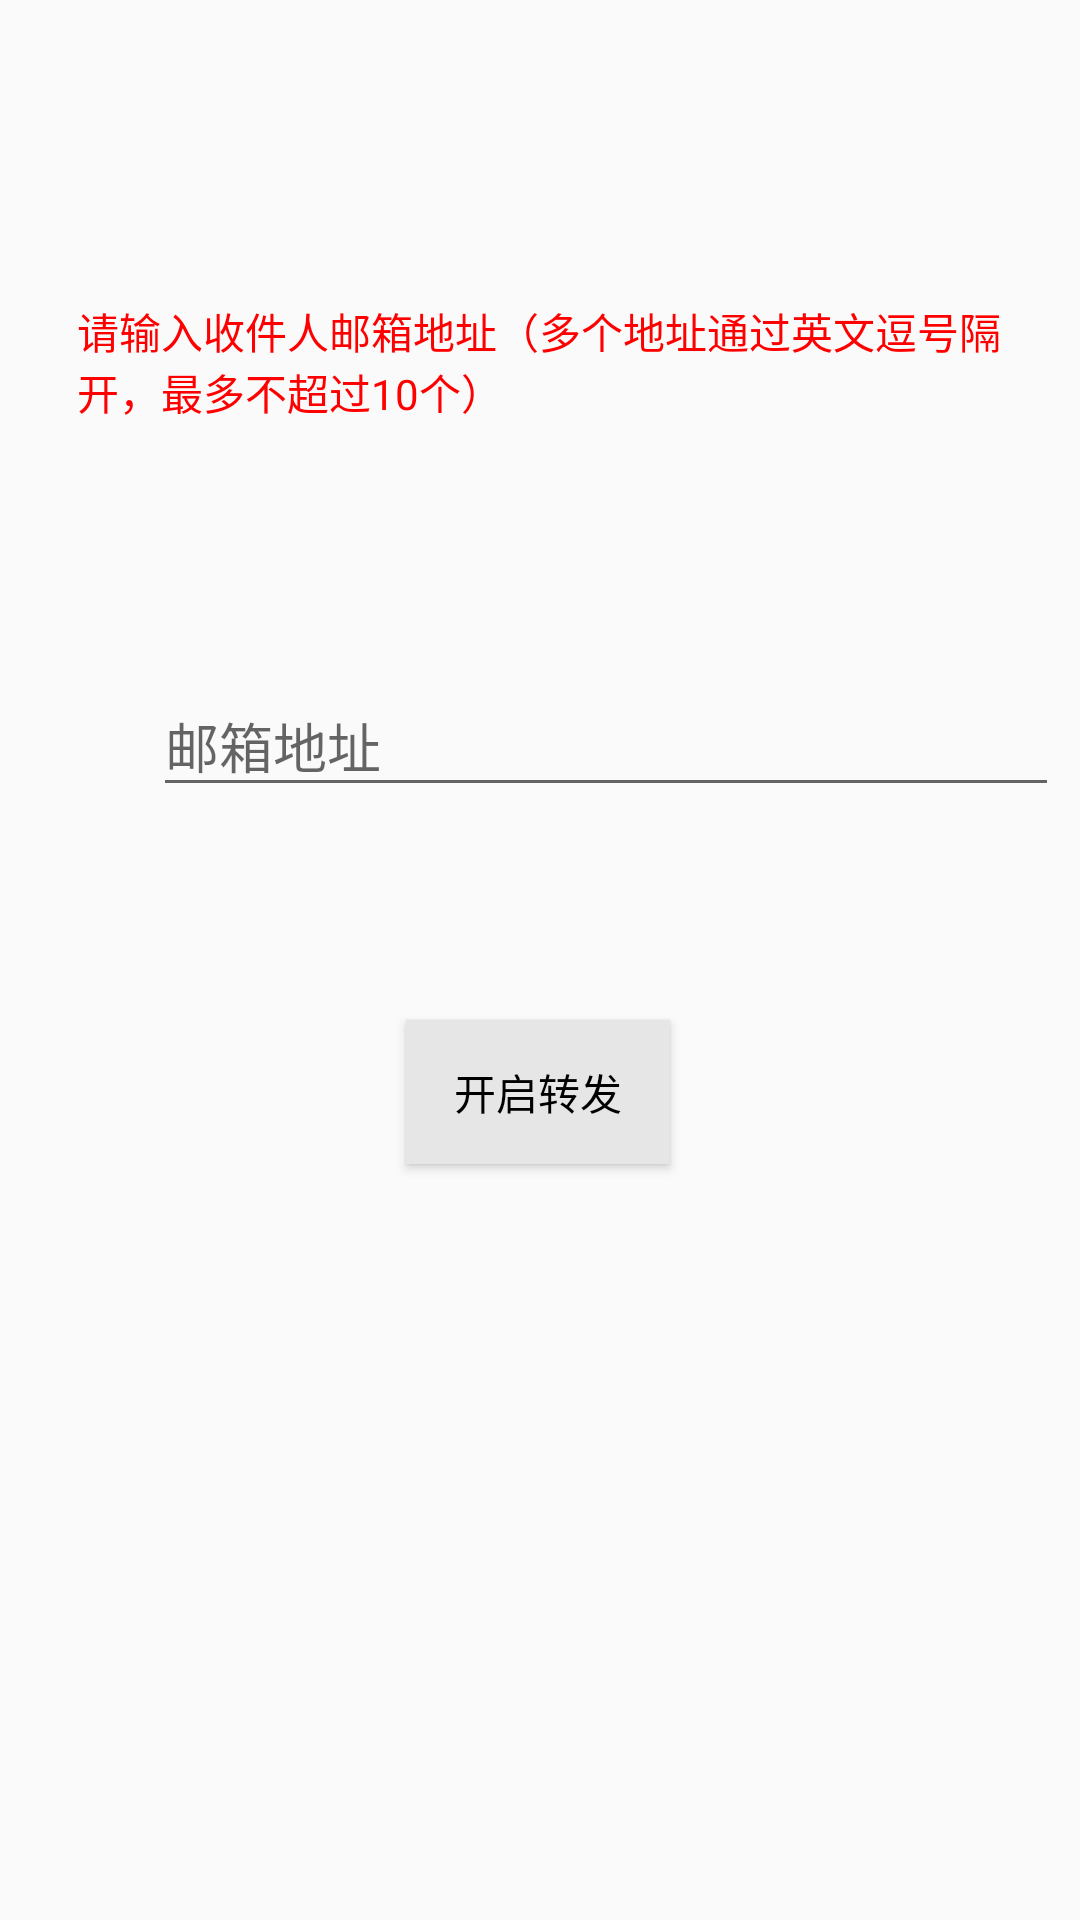

This screen was rendered from an Android layout file. Write that file and the resources it references.
<!-- AndroidManifest.xml: application theme Theme.Message -->
<!-- res/layout/activity_main.xml -->
<?xml version="1.0" encoding="utf-8"?>
<androidx.constraintlayout.widget.ConstraintLayout xmlns:android="http://schemas.android.com/apk/res/android"
    xmlns:app="http://schemas.android.com/apk/res-auto"
    xmlns:tools="http://schemas.android.com/tools"
    android:layout_width="match_parent"
    android:layout_height="match_parent"
    tools:context=".MainActivity">

    <Button
        android:id="@+id/btn"
        android:layout_width="wrap_content"
        android:layout_height="wrap_content"
        android:layout_marginTop="340dp"
        android:text="@string/undoBtn"
        android:textColor="@color/black"
        android:background="@color/undoBtn"
        android:textAllCaps="false"
        app:layout_constraintHorizontal_bias="0.498"
        app:layout_constraintLeft_toLeftOf="parent"
        app:layout_constraintRight_toRightOf="parent"
        app:layout_constraintTop_toTopOf="parent" />

    <TextView
        android:id="@+id/tv"
        android:layout_width="308dp"
        android:layout_height="55dp"
        android:layout_marginTop="100dp"
        android:text="@string/tips"
        android:textColor="@color/tips"
        app:layout_constraintHorizontal_bias="0.495"
        app:layout_constraintLeft_toLeftOf="parent"
        app:layout_constraintRight_toRightOf="parent"
        app:layout_constraintTop_toTopOf="parent" />

    <EditText
        android:id="@+id/addressText"
        android:layout_width="302dp"
        android:layout_height="44dp"
        android:layout_marginStart="51dp"
        android:layout_marginTop="70dp"
        android:ems="10"
        android:hint="邮箱地址"
        android:inputType="none"
        app:layout_constraintStart_toStartOf="parent"
        app:layout_constraintTop_toBottomOf="@+id/tv"
        />

</androidx.constraintlayout.widget.ConstraintLayout>
<!-- resources referenced by this layout -->
<resources>
  <color name="black">#FF000000</color>
  <color name="tips">#FF0000</color>
  <color name="undoBtn">#E6E6E6</color>
  <string name="tips">请输入收件人邮箱地址（多个地址通过英文逗号隔开，最多不超过10个）</string>
  <string name="undoBtn">开启转发</string>
  <style name="Theme.Message" parent="Theme.MaterialComponents.DayNight.DarkActionBar.Bridge">
          
          <item name="colorPrimary">@color/purple_200</item>
          <item name="colorPrimaryVariant">@color/purple_200</item>
          <item name="colorOnPrimary">@color/white</item>
          
          <item name="colorSecondary">@color/teal_200</item>
          <item name="colorSecondaryVariant">@color/teal_700</item>
          <item name="colorOnSecondary">@color/black</item>
          
          <item name="android:statusBarColor" tools:targetApi="l">?attr/colorPrimaryVariant</item>
          
      </style>
  <color name="purple_200">#000000</color>
  <color name="white">#FFFFFFFF</color>
  <color name="teal_200">#FF03DAC5</color>
  <color name="teal_700">#FF018786</color>
</resources>
